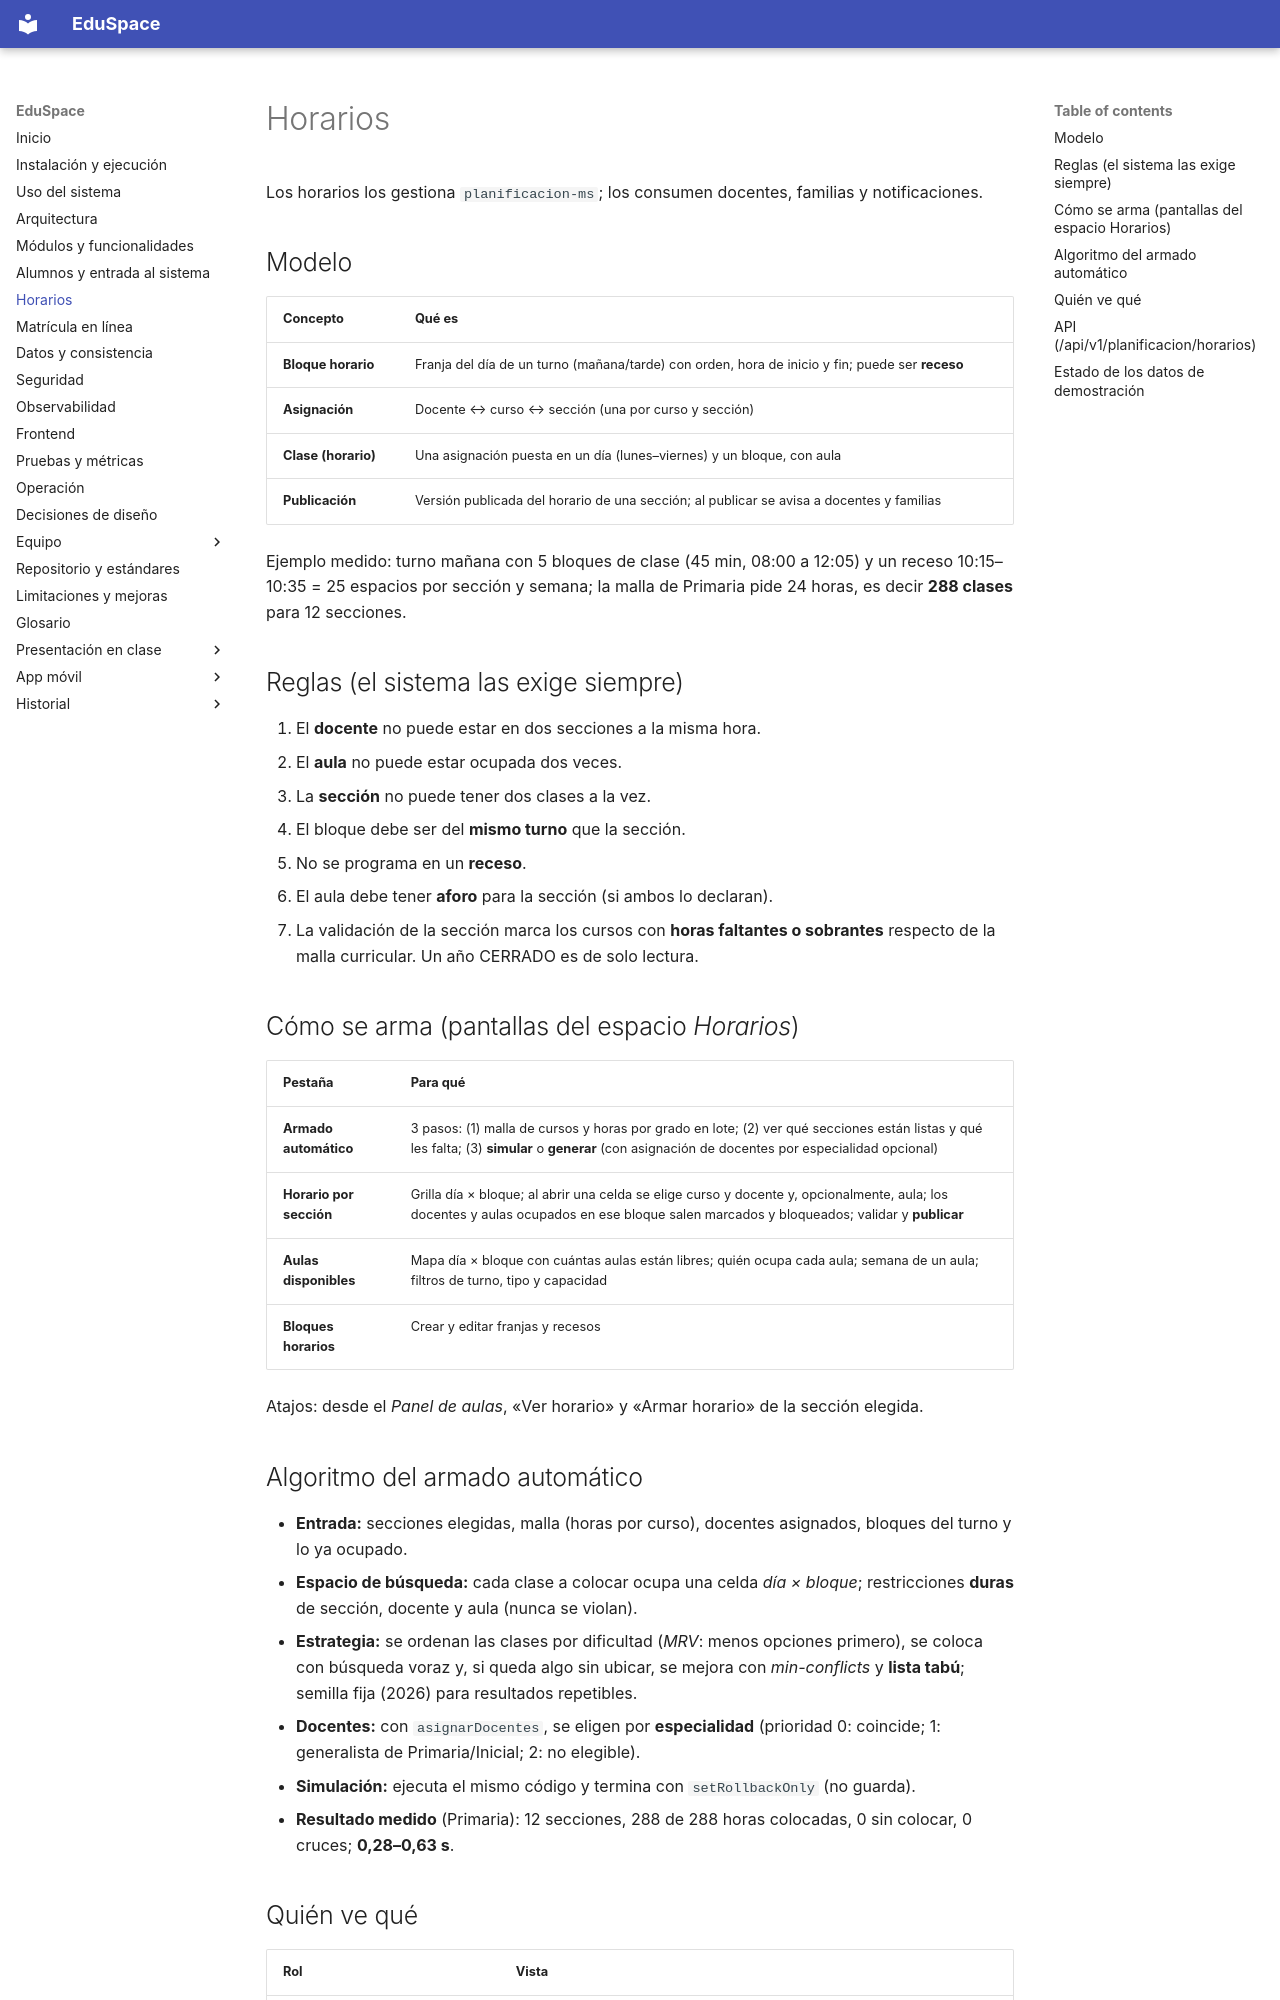

repository: hrems-dev/plataforma-EDUSPACE · page: sistema/horarios/index.html · generator: mkdocs

# Horarios

Los horarios los gestiona `planificacion-ms`; los consumen docentes, familias y notificaciones.

## Modelo
| Concepto | Qué es |
|---|---|
| **Bloque horario** | Franja del día de un turno (mañana/tarde) con orden, hora de inicio y fin; puede ser **receso** |
| **Asignación** | Docente ↔ curso ↔ sección (una por curso y sección) |
| **Clase (horario)** | Una asignación puesta en un día (lunes–viernes) y un bloque, con aula |
| **Publicación** | Versión publicada del horario de una sección; al publicar se avisa a docentes y familias |

Ejemplo medido: turno mañana con 5 bloques de clase (45 min, 08:00 a 12:05) y un receso 10:15–10:35 = 25 espacios por sección y semana; la malla de Primaria pide 24 horas, es decir **288 clases** para 12 secciones.

## Reglas (el sistema las exige siempre)
1. El **docente** no puede estar en dos secciones a la misma hora.
2. El **aula** no puede estar ocupada dos veces.
3. La **sección** no puede tener dos clases a la vez.
4. El bloque debe ser del **mismo turno** que la sección.
5. No se programa en un **receso**.
6. El aula debe tener **aforo** para la sección (si ambos lo declaran).
7. La validación de la sección marca los cursos con **horas faltantes o sobrantes** respecto de la malla curricular.
Un año CERRADO es de solo lectura.

## Cómo se arma (pantallas del espacio *Horarios*)
| Pestaña | Para qué |
|---|---|
| **Armado automático** | 3 pasos: (1) malla de cursos y horas por grado en lote; (2) ver qué secciones están listas y qué les falta; (3) **simular** o **generar** (con asignación de docentes por especialidad opcional) |
| **Horario por sección** | Grilla día × bloque; al abrir una celda se elige curso y docente y, opcionalmente, aula; los docentes y aulas ocupados en ese bloque salen marcados y bloqueados; validar y **publicar** |
| **Aulas disponibles** | Mapa día × bloque con cuántas aulas están libres; quién ocupa cada aula; semana de un aula; filtros de turno, tipo y capacidad |
| **Bloques horarios** | Crear y editar franjas y recesos |

Atajos: desde el *Panel de aulas*, «Ver horario» y «Armar horario» de la sección elegida.
